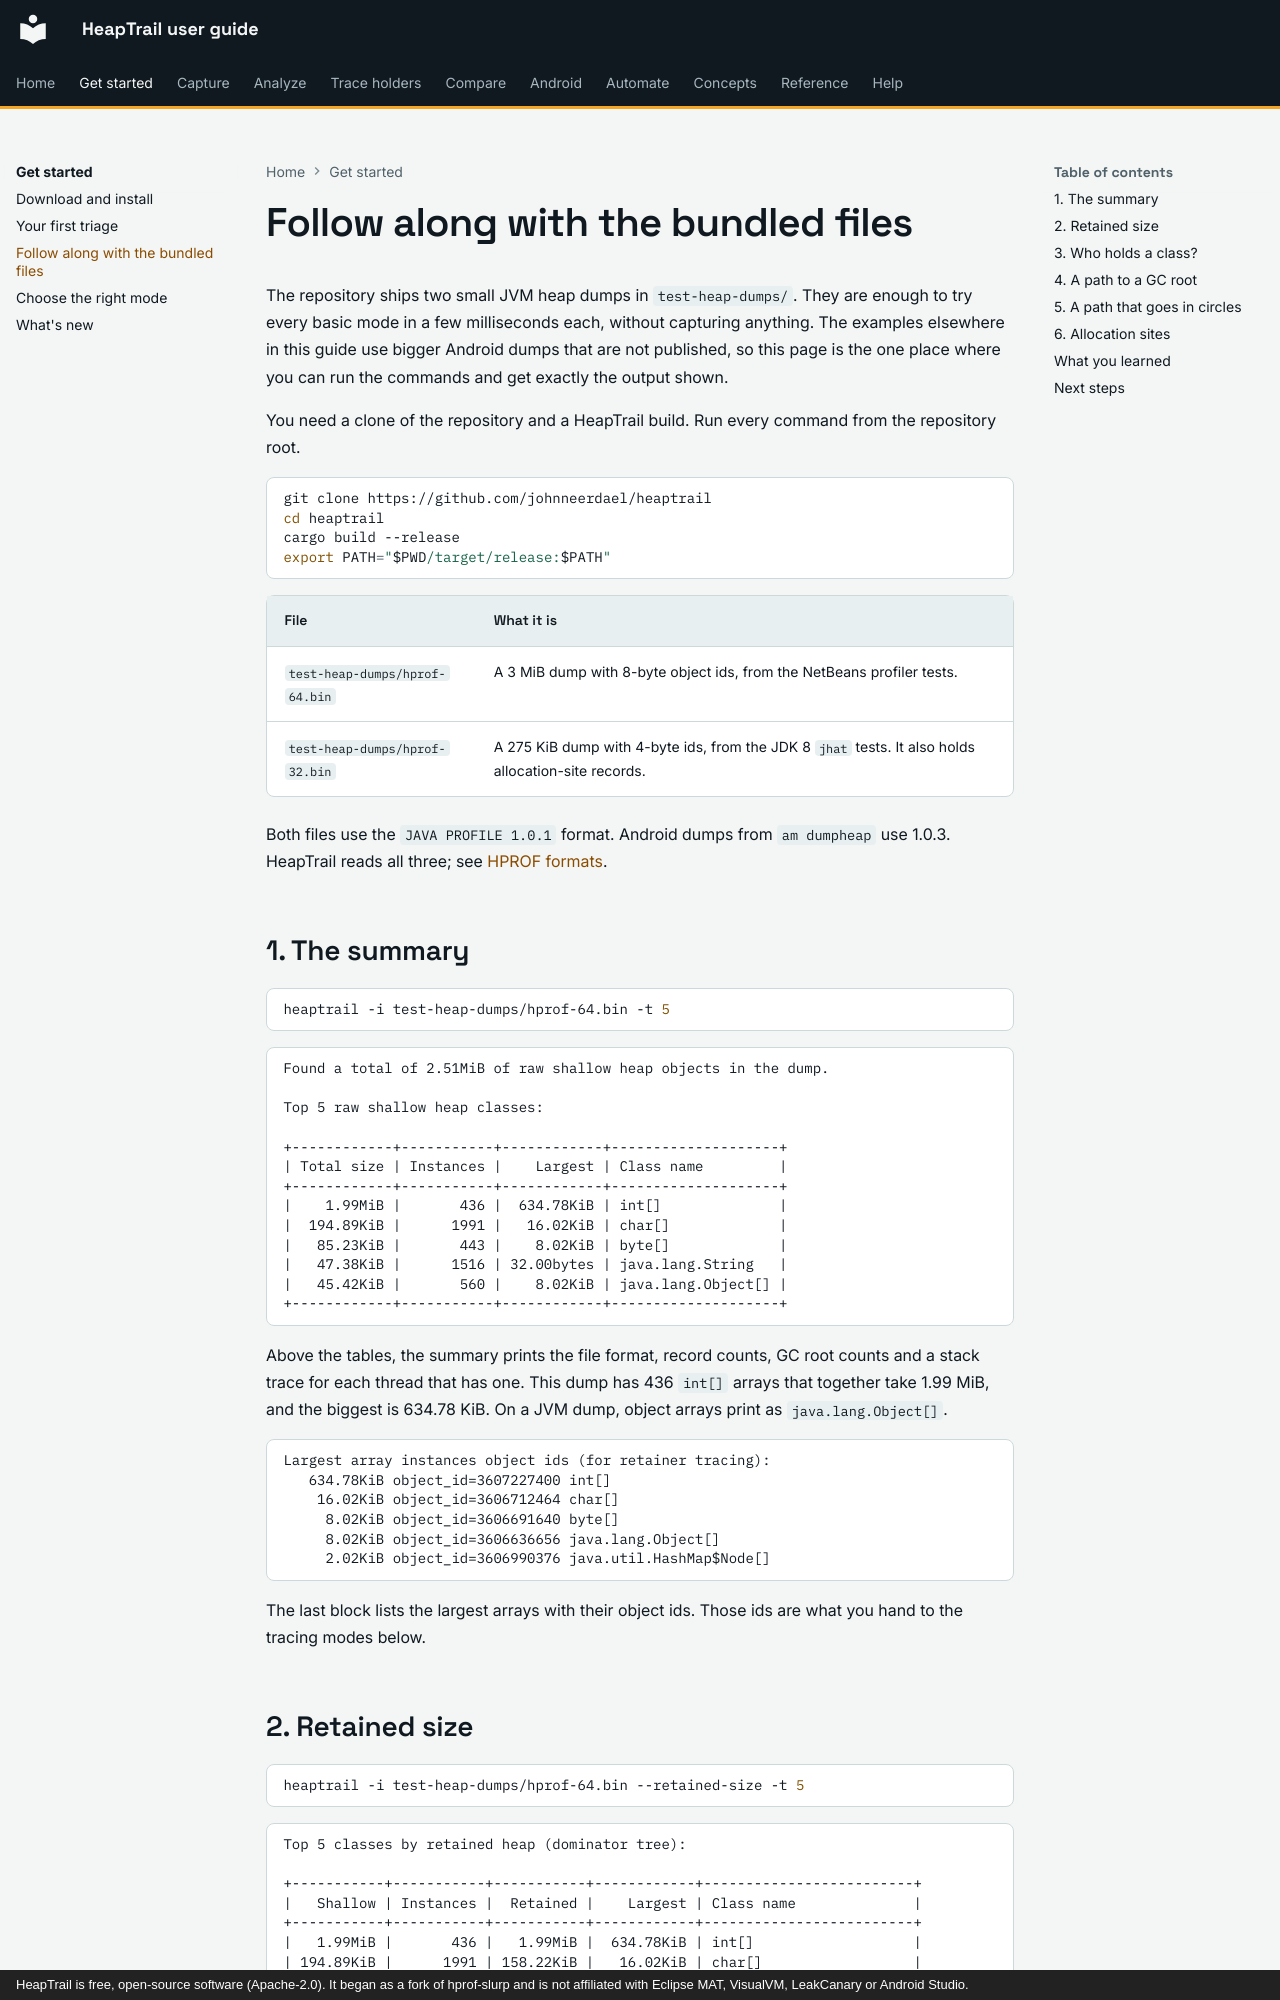

repository: johnneerdael/heaptrail · page: getting-started/follow-along/index.html · generator: mkdocs · copyright: HeapTrail is free, open-source software (Apache-2.0). It began as a fork of hprof-slurp and is not affiliated with Eclipse MAT, VisualVM, LeakCanary or Android Studio.

# Follow along with the bundled files

The repository ships two small JVM heap dumps in `test-heap-dumps/`. They are enough to
try every basic mode in a few milliseconds each, without capturing anything. The
examples elsewhere in this guide use bigger Android dumps that are not published, so this
page is the one place where you can run the commands and get exactly the output shown.

You need a clone of the repository and a HeapTrail build. Run every command from the
repository root.

```bash
git clone https://github.com/johnneerdael/heaptrail
cd heaptrail
cargo build --release
export PATH="$PWD/target/release:$PATH"
```

| File | What it is |
|---|---|
| `test-heap-dumps/hprof-64.bin` | A 3 MiB dump with 8-byte object ids, from the NetBeans profiler tests. |
| `test-heap-dumps/hprof-32.bin` | A 275 KiB dump with 4-byte ids, from the JDK 8 `jhat` tests. It also holds allocation-site records. |

Both files use the `JAVA PROFILE 1.0.1` format. Android dumps from `am dumpheap` use 1.0.3.
HeapTrail reads all three; see [HPROF formats](../reference/hprof-formats.md).

## 1. The summary

```bash
heaptrail -i test-heap-dumps/hprof-64.bin -t 5
```

<!-- output: fix-summary.txt from="Found a total" until="Top 5 largest" -->
```text
Found a total of 2.51MiB of raw shallow heap objects in the dump.

Top 5 raw shallow heap classes:

+------------+-----------+------------+--------------------+
| Total size | Instances |    Largest | Class name         |
+------------+-----------+------------+--------------------+
|    1.99MiB |       436 |  634.78KiB | int[]              |
|  194.89KiB |      1991 |   16.02KiB | char[]             |
|   85.23KiB |       443 |    8.02KiB | byte[]             |
|   47.38KiB |      1516 | 32.00bytes | java.lang.String   |
|   45.42KiB |       560 |    8.02KiB | java.lang.Object[] |
+------------+-----------+------------+--------------------+
```

Above the tables, the summary prints the file format, record counts, GC root counts and a stack
trace for each thread that has one. This dump has 436 `int[]` arrays that together take 1.99 MiB,
and the biggest is 634.78 KiB. On a JVM dump, object arrays print as `java.lang.Object[]`.

<!-- output: fix-summary.txt from="Largest array instances" -->
```text
Largest array instances object ids (for retainer tracing):
   634.78KiB object_id=3607227400 int[]
    16.02KiB object_id=3606712464 char[]
     8.02KiB object_id=3606691640 byte[]
     8.02KiB object_id=3606636656 java.lang.Object[]
     2.02KiB object_id=3606990376 java.util.HashMap$Node[]
```

The last block lists the largest arrays with their object ids. Those ids are what you hand to the
tracing modes below.
